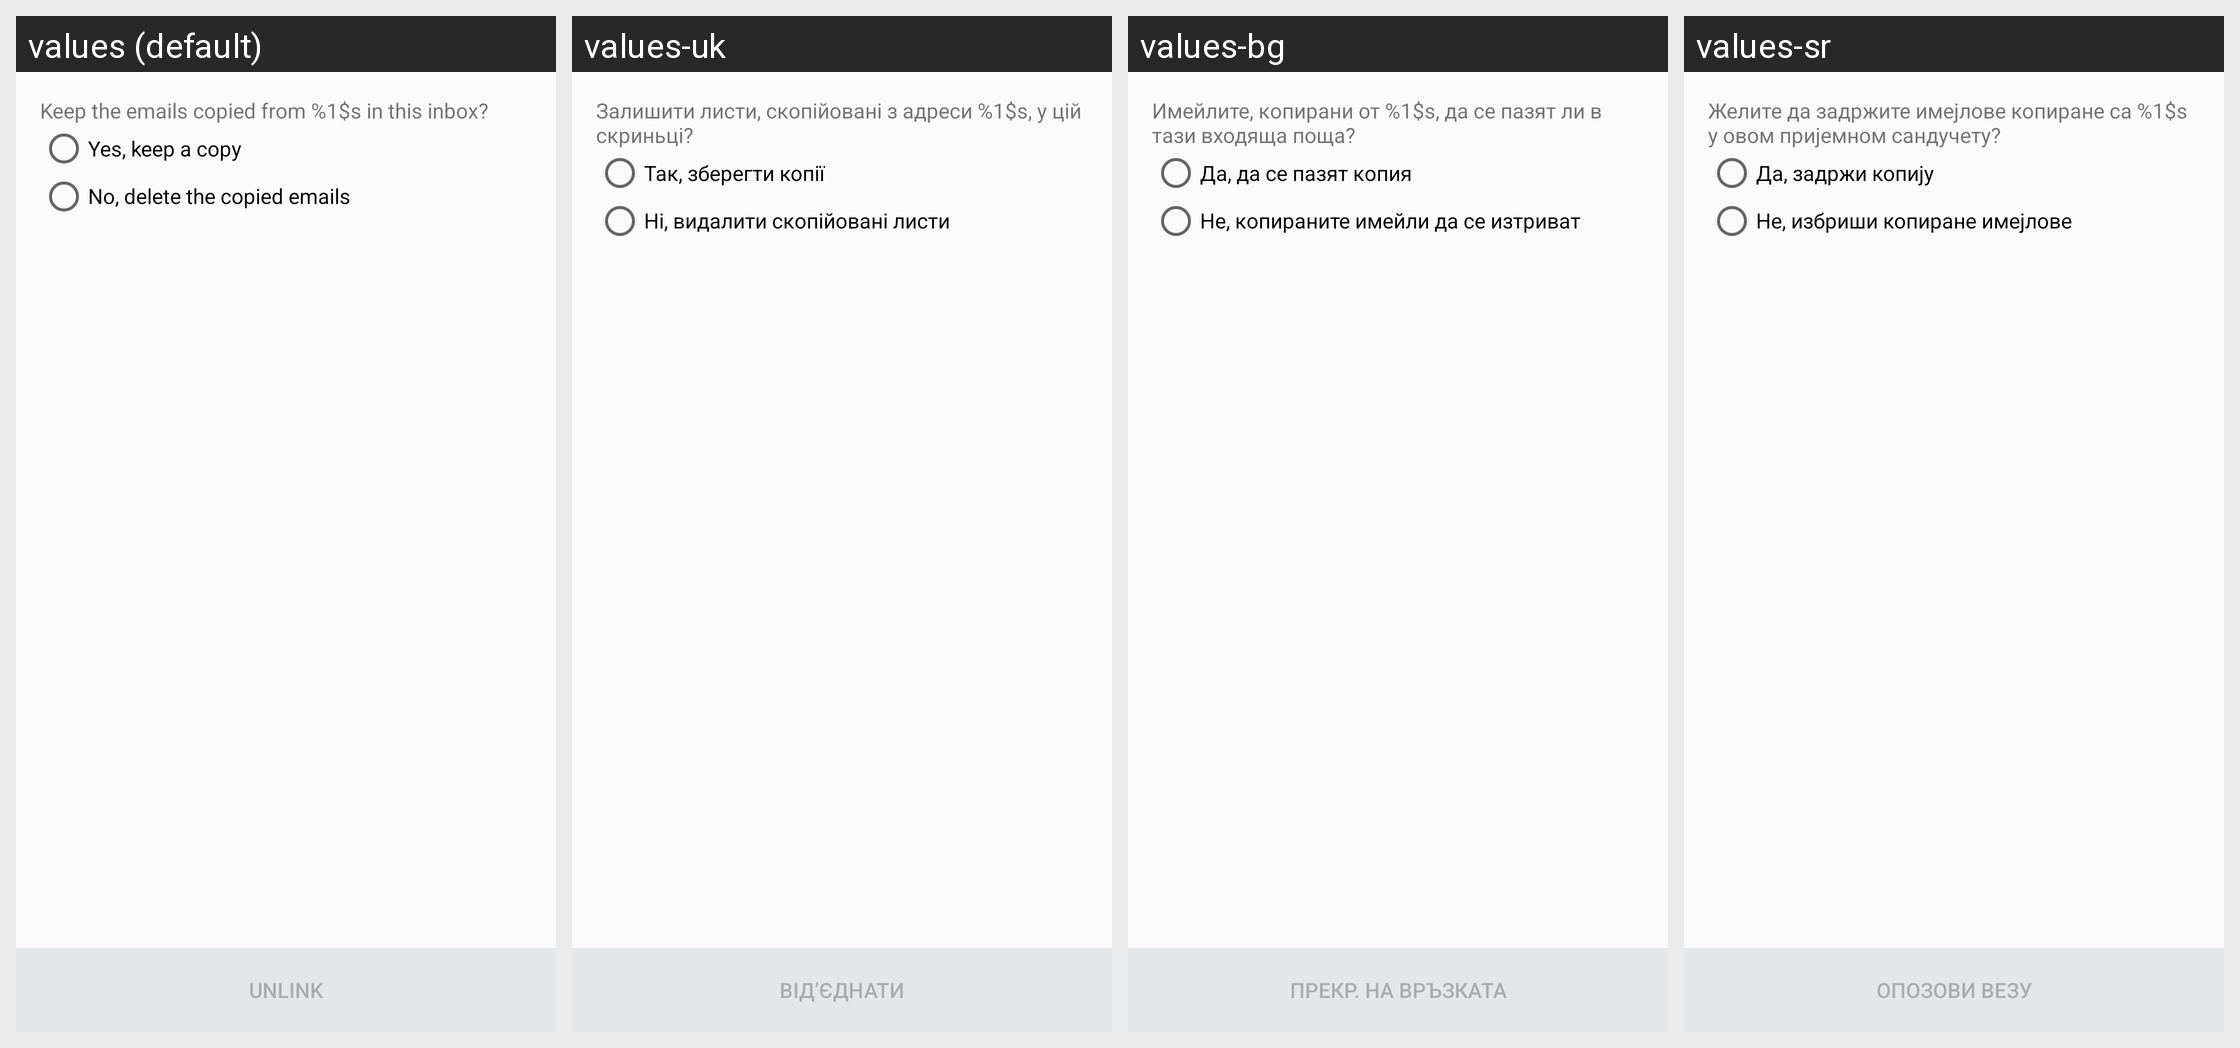

The same Android screen rendered under several of its app's locales, left to right. List the strings drawn on it with the default value and each locale's translation.
Android screen res/layout/gmailify_unlink_activity.xml rendered under 4 locales, left to right: values (default), values-uk, values-bg, values-sr. Device: Nexus 5 (rendered at 1080×1920; each locale shown at half size, 540×960, under a caption strip naming it); theme UnifiedEmailTheme.
Other locales in the repository, not shown: values-af, values-am, values-ar, values-be, values-be-rBY, values-bn, values-bn-rBD, values-bs, values-bs-rBA, values-ca, values-cs, values-da, values-de, values-el, values-en-rAU, values-en-rGB, values-en-rIN, values-es, values-es-rUS, values-et, values-et-rEE, values-eu, values-eu-rES, values-fa, values-fi, values-fr, values-fr-rCA, values-gl, values-gl-rES, values-gu, values-gu-rIN, values-hi, values-hr, values-hu, values-hy, values-hy-rAM, values-id, values-in, values-is, values-is-rIS, values-it, values-iw, values-ja, values-ka, values-ka-rGE, values-kk, values-kk-rKZ, values-km, values-kn-rIN, values-ko, values-ky, values-ky-rKG, values-lo, values-lt, values-lv, values-mk, values-mk-rMK, values-ml, values-ml-rIN, values-mn, values-mn-rMN, values-mr, values-mr-rIN, values-ms, values-ms-rMY, values-my, values-my-rMM, values-nb, values-ne-rNP, values-nl, values-pa, values-pa-rIN, values-pl, values-pt, values-pt-rBR, values-pt-rPT, values-ro, values-ru, values-si, values-si-rLK, values-sk, values-sl, values-sq, values-sq-rAL, values-sv, values-sw, values-ta, values-ta-rIN, values-te, values-te-rIN, values-th, values-tl, values-tr, values-ur, values-ur-rPK, values-uz, values-uz-rUZ, values-vi, values-zh-rCN, values-zh-rHK, values-zh-rTW, values-zu.
Strings drawn on this screen, with the default value and each locale's value (text and hints the layout hard-codes, and strings that could not be matched under every locale, appear in the picture but are not listed):

gmailify_unlink_text_fmt
  values: Keep the emails copied from %1$s in this inbox?
  values-uk: Залишити листи, скопійовані з адреси %1$s, у цій скриньці?
  values-bg: Имейлите, копирани от %1$s, да се пазят ли в тази входяща поща?
  values-sr: Желите да задржите имејлове копиране са %1$s у овом пријемном сандучету?

gmailify_unlink_keep_positive_text
  values: Yes, keep a copy
  values-uk: Так, зберегти копії
  values-bg: Да, да се пазят копия
  values-sr: Да, задржи копију

gmailify_unlink_keep_negative_text
  values: No, delete the copied emails
  values-uk: Ні, видалити скопійовані листи
  values-bg: Не, копираните имейли да се изтриват
  values-sr: Не, избриши копиране имејлове

gmailify_unlink_action
  values: Unlink
  values-uk: Від’єднати
  values-bg: Прекр. на връзката
  values-sr: Опозови везу
